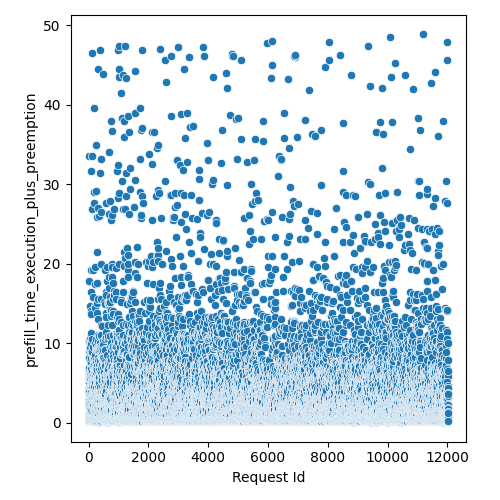

Values plotted in this chart, from the file beside it:
Request Id, prefill_time_execution_plus_preemption
4, 2.601
5, 1.936
3, 0.9517
8, 4.112
1, 2.925
0, 2.727
6, 9.057
7, 10.44
9, 6.881
2, 2.925
14, 2.738
10, 5.111
24, 5.705
13, 0.571
16, 0.2289
19, 6.298
17, 5.101
15, 3.529
12, 2.342
20, 10.12
25, 17.8
21, 2.359
23, 4.396
18, 8.068
11, 33.59
22, 2.203
26, 0.3792
28, 2.738
27, 2.144
36, 0.7642
33, 3.331
37, 0.3792
34, 10.06
35, 6.298
32, 1.436
31, 6.149
29, 3.925
30, 0.5767
44, 3.529
45, 7.683
43, 0.3792
41, 5.309
42, 4.595
39, 0.571
40, 0.571
38, 1.353
57, 1.817
56, 4.352
52, 3.331
47, 0.1888
58, 0.7642
59, 0.2287
51, 2.738
48, 1.947
49, 9.067
60, 5.497
55, 10.65
46, 2.342
54, 6.02
50, 14.61
... 11,971 more rows
